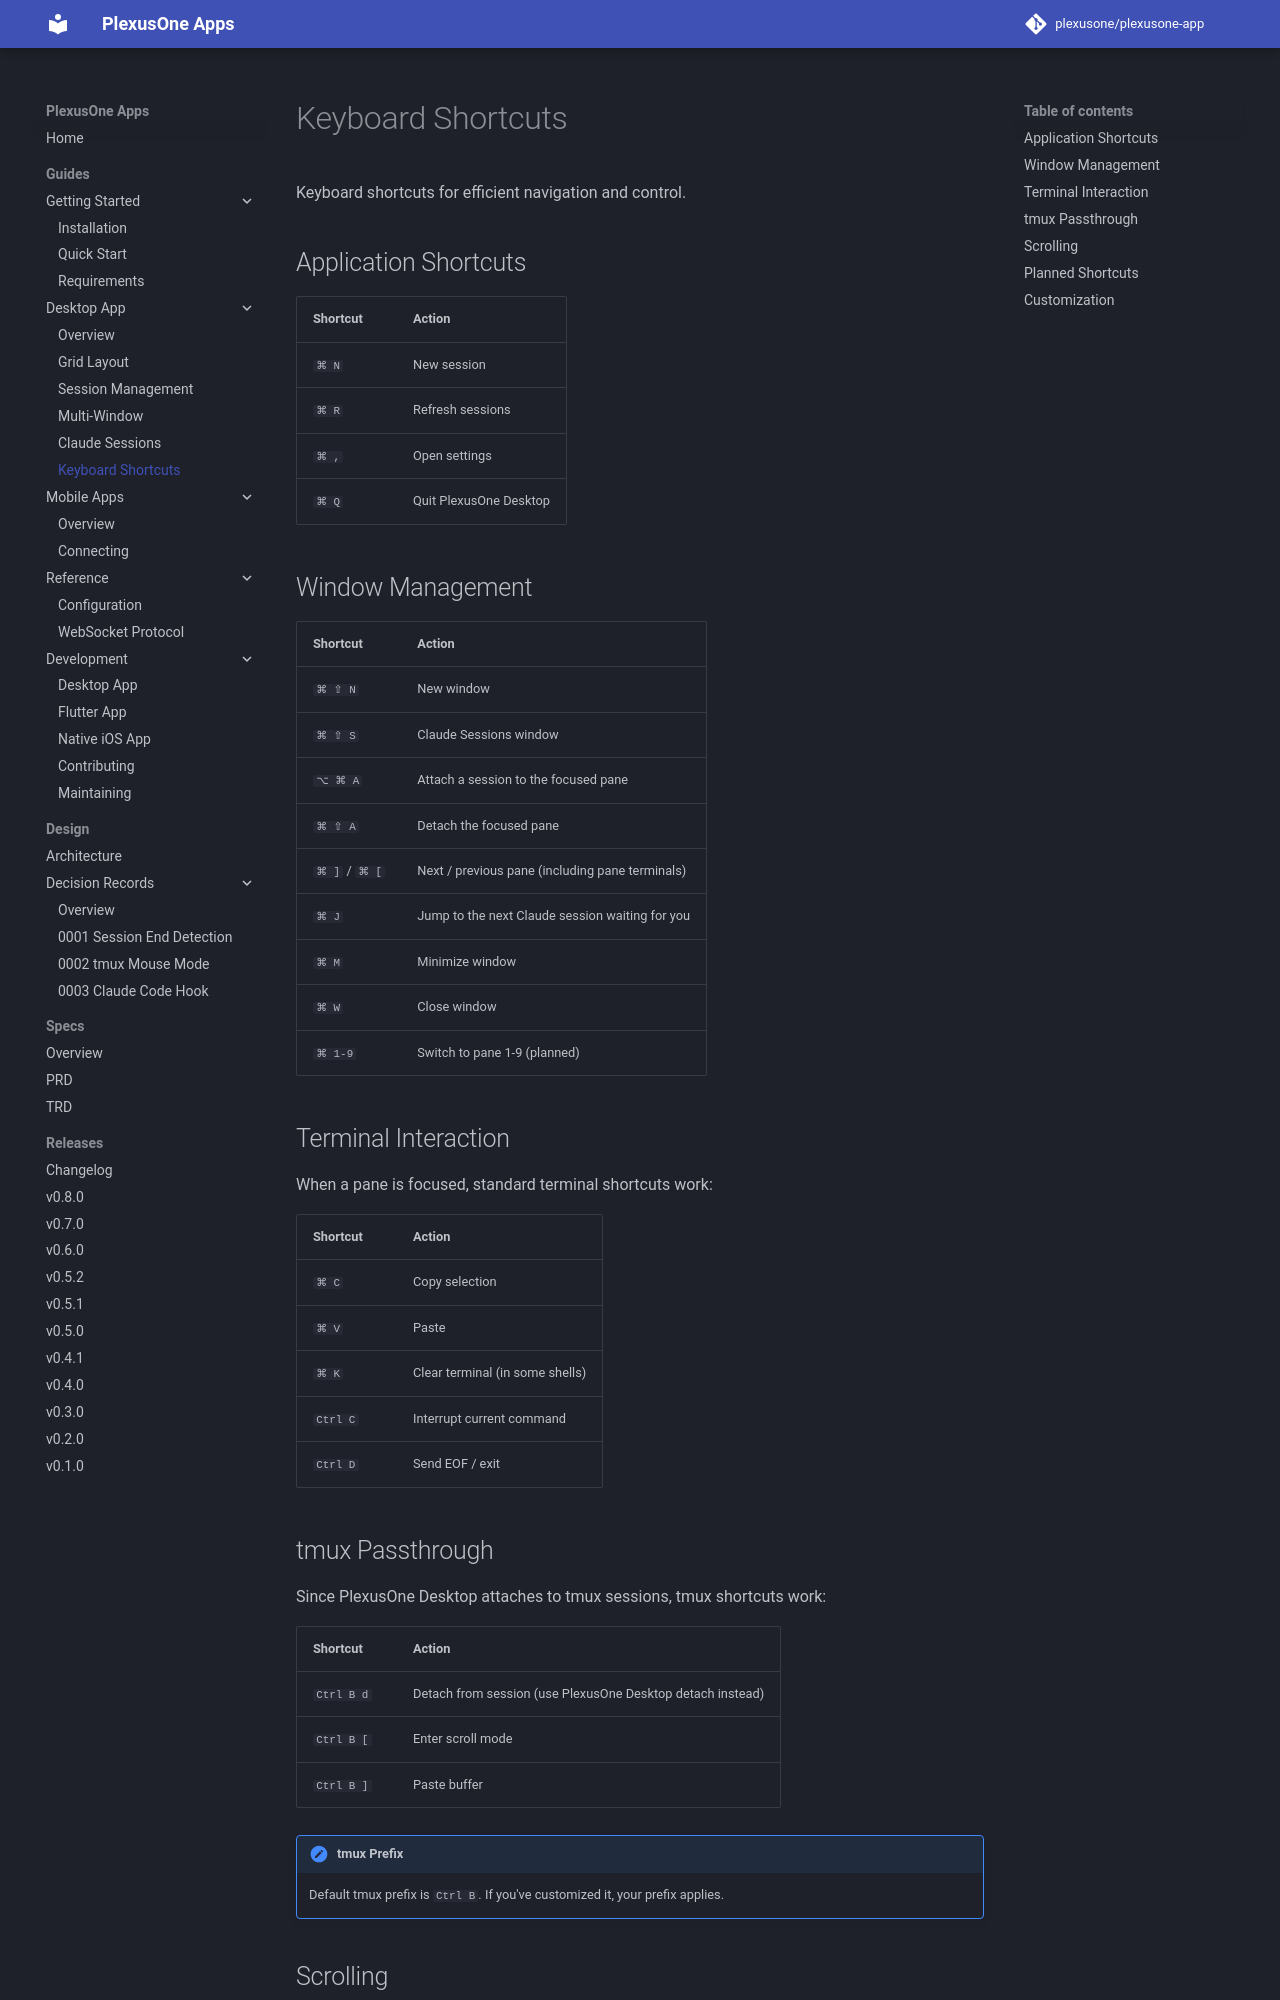

repository: plexusone/plexusone-app · page: guides/desktop/shortcuts/index.html · generator: mkdocs

# Keyboard Shortcuts

Keyboard shortcuts for efficient navigation and control.

## Application Shortcuts

| Shortcut | Action |
|----------|--------|
| `⌘ N` | New session |
| `⌘ R` | Refresh sessions |
| `⌘ ,` | Open settings |
| `⌘ Q` | Quit PlexusOne Desktop |

## Window Management

| Shortcut | Action |
|----------|--------|
| `⌘ ⇧ N` | New window |
| `⌘ ⇧ S` | Claude Sessions window |
| `⌥ ⌘ A` | Attach a session to the focused pane |
| `⌘ ⇧ A` | Detach the focused pane |
| `⌘ ]` / `⌘ [` | Next / previous pane (including pane terminals) |
| `⌘ J` | Jump to the next Claude session waiting for you |
| `⌘ M` | Minimize window |
| `⌘ W` | Close window |
| `⌘ 1-9` | Switch to pane 1-9 (planned) |

## Terminal Interaction

When a pane is focused, standard terminal shortcuts work:

| Shortcut | Action |
|----------|--------|
| `⌘ C` | Copy selection |
| `⌘ V` | Paste |
| `⌘ K` | Clear terminal (in some shells) |
| `Ctrl C` | Interrupt current command |
| `Ctrl D` | Send EOF / exit |

## tmux Passthrough

Since PlexusOne Desktop attaches to tmux sessions, tmux shortcuts work:

| Shortcut | Action |
|----------|--------|
| `Ctrl B d` | Detach from session (use PlexusOne Desktop detach instead) |
| `Ctrl B [` | Enter scroll mode |
| `Ctrl B ]` | Paste buffer |

!!! note "tmux Prefix"
    Default tmux prefix is `Ctrl B`. If you've customized it, your prefix applies.
